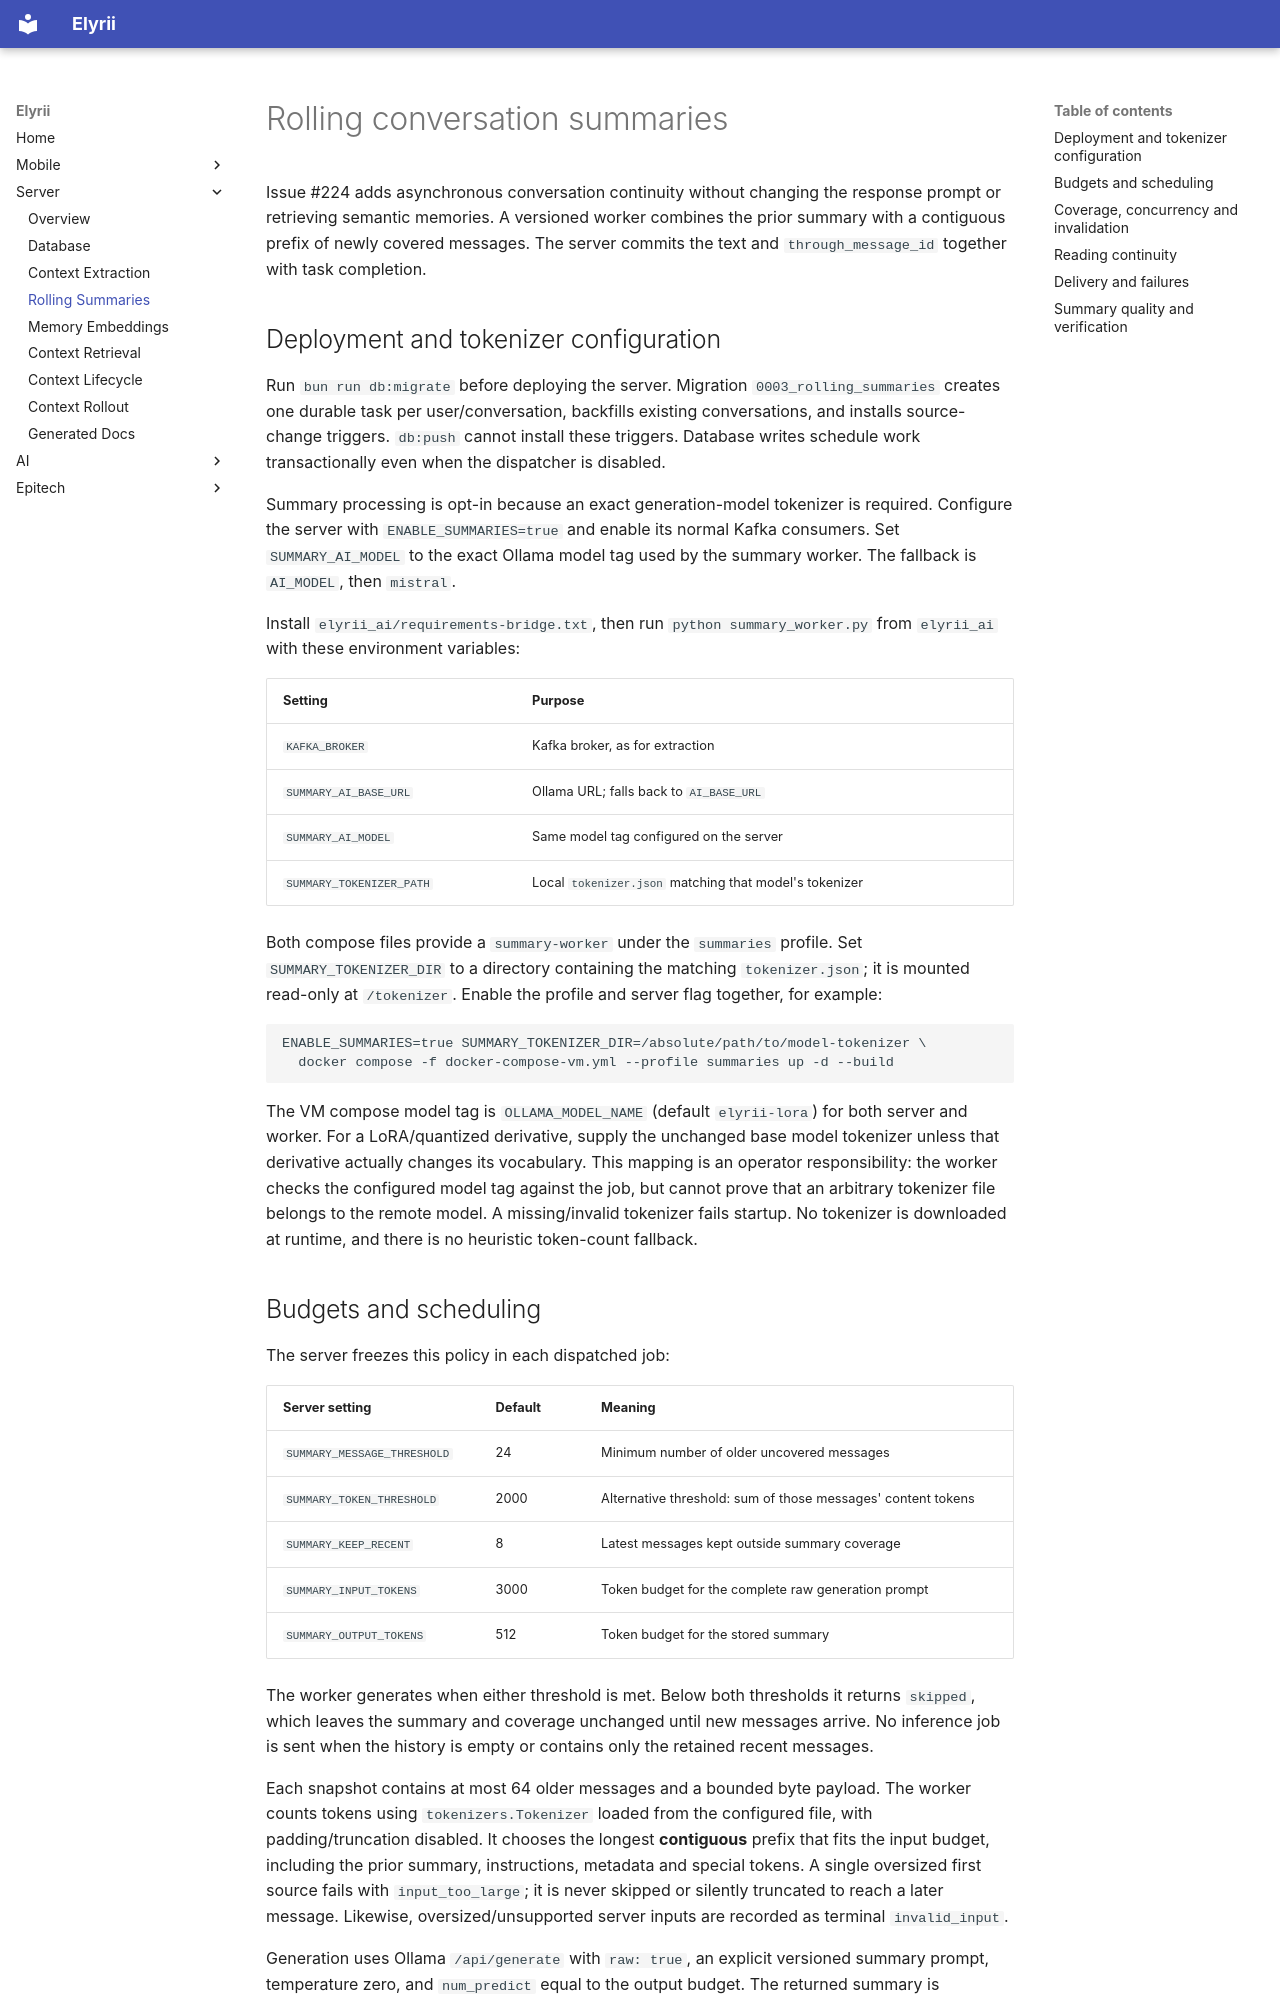

repository: elyrii-epitech/Elyrii · page: server/rolling-summaries/index.html · generator: mkdocs

# Rolling conversation summaries

Issue #224 adds asynchronous conversation continuity without changing the response
prompt or retrieving semantic memories. A versioned worker combines the prior
summary with a contiguous prefix of newly covered messages. The server commits
the text and `through_message_id` together with task completion.

## Deployment and tokenizer configuration

Run `bun run db:migrate` before deploying the server. Migration
`0003_rolling_summaries` creates one durable task per user/conversation, backfills
existing conversations, and installs source-change triggers. `db:push` cannot
install these triggers. Database writes schedule work transactionally even when
the dispatcher is disabled.

Summary processing is opt-in because an exact generation-model tokenizer is
required. Configure the server with `ENABLE_SUMMARIES=true` and enable its normal
Kafka consumers. Set `SUMMARY_AI_MODEL` to the exact Ollama model tag used by the
summary worker. The fallback is `AI_MODEL`, then `mistral`.

Install `elyrii_ai/requirements-bridge.txt`, then run `python summary_worker.py`
from `elyrii_ai` with these environment variables:

| Setting | Purpose |
| --- | --- |
| `KAFKA_BROKER` | Kafka broker, as for extraction |
| `SUMMARY_AI_BASE_URL` | Ollama URL; falls back to `AI_BASE_URL` |
| `SUMMARY_AI_MODEL` | Same model tag configured on the server |
| `SUMMARY_TOKENIZER_PATH` | Local `tokenizer.json` matching that model's tokenizer |

Both compose files provide a `summary-worker` under the `summaries` profile.
Set `SUMMARY_TOKENIZER_DIR` to a directory containing the matching
`tokenizer.json`; it is mounted read-only at `/tokenizer`. Enable the profile and
server flag together, for example:

```sh
ENABLE_SUMMARIES=true SUMMARY_TOKENIZER_DIR=/absolute/path/to/model-tokenizer \
  docker compose -f docker-compose-vm.yml --profile summaries up -d --build
```

The VM compose model tag is `OLLAMA_MODEL_NAME` (default `elyrii-lora`) for both
server and worker. For a LoRA/quantized derivative, supply the unchanged base
model tokenizer unless that derivative actually changes its vocabulary. This
mapping is an operator responsibility: the worker checks the configured model tag
against the job, but cannot prove that an arbitrary tokenizer file belongs to the
remote model. A missing/invalid tokenizer fails startup. No tokenizer is downloaded
at runtime, and there is no heuristic token-count fallback.

## Budgets and scheduling

The server freezes this policy in each dispatched job:

| Server setting | Default | Meaning |
| --- | --- | --- |
| `SUMMARY_MESSAGE_THRESHOLD` | 24 | Minimum number of older uncovered messages |
| `SUMMARY_TOKEN_THRESHOLD` | 2000 | Alternative threshold: sum of those messages' content tokens |
| `SUMMARY_KEEP_RECENT` | 8 | Latest messages kept outside summary coverage |
| `SUMMARY_INPUT_TOKENS` | 3000 | Token budget for the complete raw generation prompt |
| `SUMMARY_OUTPUT_TOKENS` | 512 | Token budget for the stored summary |

The worker generates when either threshold is met. Below both thresholds it
returns `skipped`, which leaves the summary and coverage unchanged until new
messages arrive. No inference job is sent when the history is empty or contains
only the retained recent messages.

Each snapshot contains at most 64 older messages and a bounded byte payload. The
worker counts tokens using `tokenizers.Tokenizer` loaded from the configured file,
with padding/truncation disabled. It chooses the longest **contiguous** prefix that
fits the input budget, including the prior summary, instructions, metadata and
special tokens. A single oversized first source fails with `input_too_large`;
it is never skipped or silently truncated to reach a later message. Likewise,
oversized/unsupported server inputs are recorded as terminal `invalid_input`.

Generation uses Ollama `/api/generate` with `raw: true`, an explicit versioned
summary prompt, temperature zero, and `num_predict` equal to the output budget.
The returned summary is independently counted with the same tokenizer. Empty,
over-budget, malformed, oversized or token-truncated responses are rejected.
`num_ctx` reserves input + output + 32 tokens; configure limits that the selected
generation model can support. Requests have a 30-second deadline and a 100 KB
response limit. The result reports the actual stored summary token count, which
the server verifies against the saved job budget.
